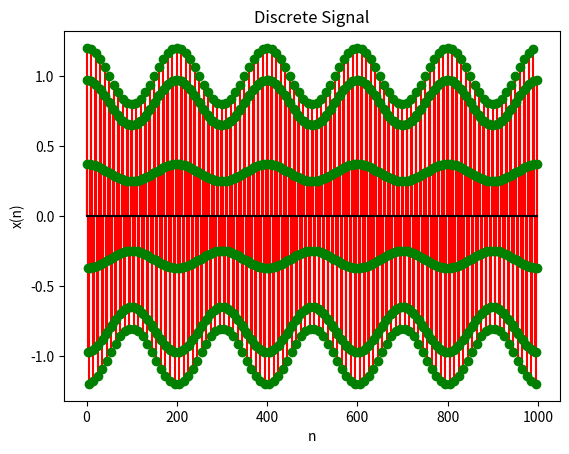

This chart was generated by the following Python code:
import numpy as np
import matplotlib.pyplot as plt

A = 1
m = 0.2
wL = 0.01 * np.pi
wH = 0.2 * np.pi

n = np.arange(1000)

x = A * (1 + m * np.cos(wL * n)) * np.cos(wH * n)
# x = A * np.cos(wH * n)
# x = A * np.cos(wL * n)

plt.stem(n, x, linefmt = 'r', markerfmt = 'go', basefmt = 'k')
# plt.stem(n, x)
plt.grid(False)
plt.xlabel('n')
plt.ylabel('x(n)')
plt.title('Discrete Signal')
plt.savefig('cos_peried.png')